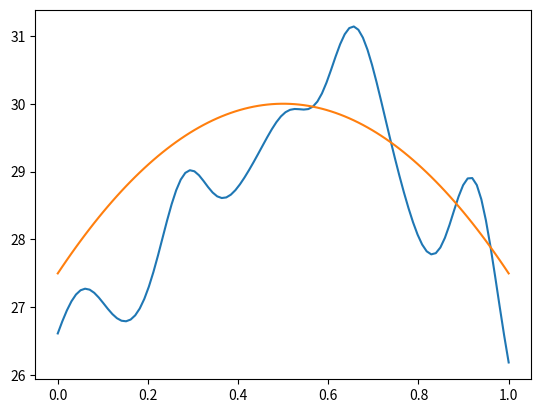

Source code (Python):
import numpy as np
from numpy import linalg as LA
import matplotlib.pyplot as plt


x = np.linspace(0,1,100)
n = len(x)

def k(x,y):
    d = x - y
    return np.exp(-100*LA.norm(d)**2)

C = np.zeros((n,n))
for i in range(n):
    for j in range(n):
        C[i,j] = k(x[i],x[j])

u = np.random.randn(n)

U, s, V = LA.svd(C, full_matrices=True)

z = np.dot(np.dot(U,np.diag(np.sqrt(s))),u)
m = 30 - 10*(x-0.5)*(x - 0.5)
plt.plot(x,m+z,x,m)
plt.show()
